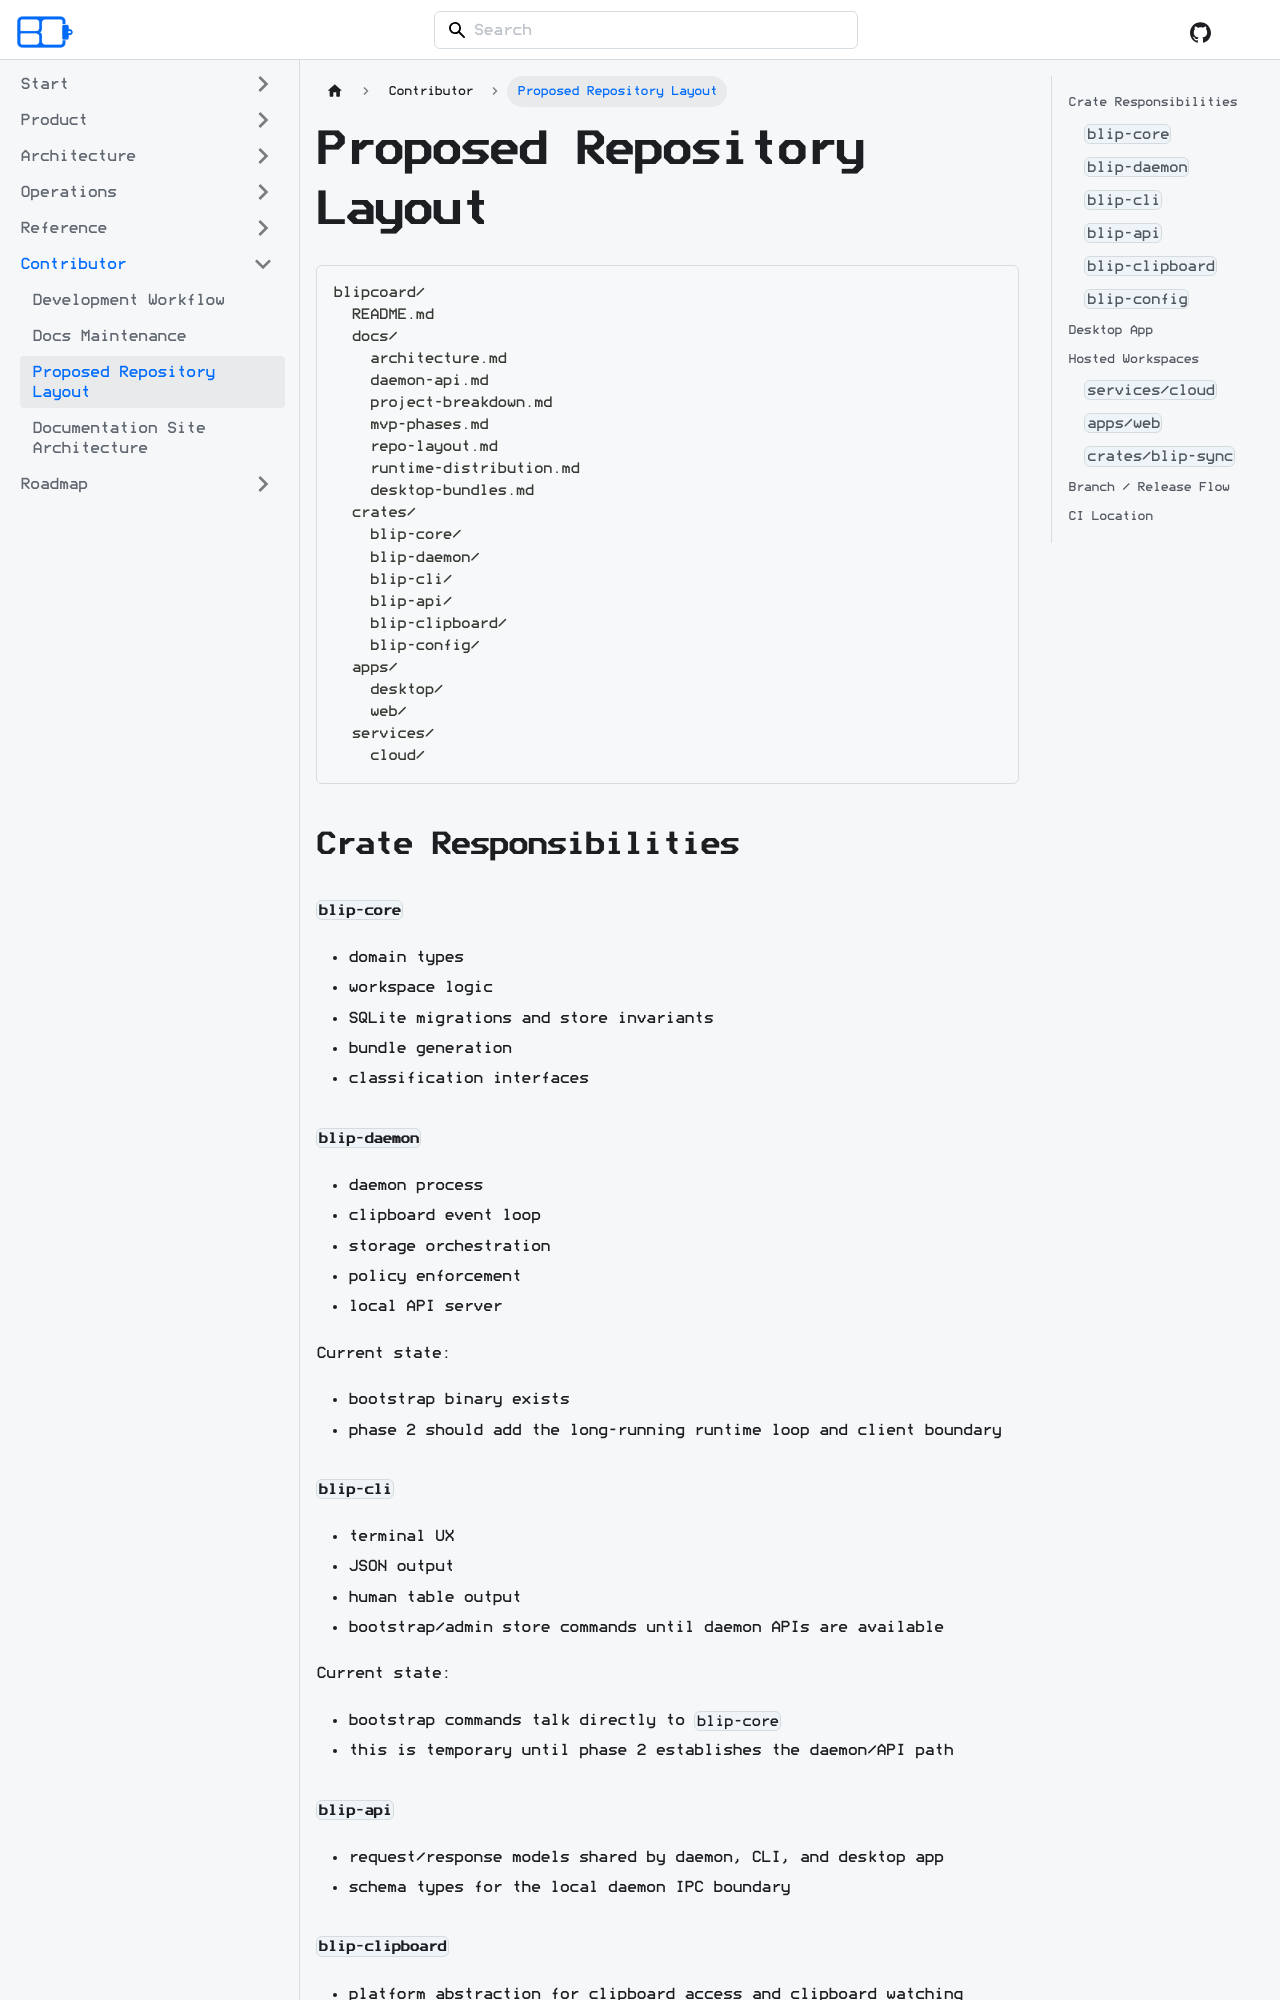

repository: acozy03/blipcoard · page: docs/contributor/repository-layout/index.html · generator: docusaurus

# Proposed Repository Layout

```text
blipcoard/
  README.md
  docs/
    architecture.md
    daemon-api.md
    project-breakdown.md
    mvp-phases.md
    repo-layout.md
    runtime-distribution.md
    desktop-bundles.md
  crates/
    blip-core/
    blip-daemon/
    blip-cli/
    blip-api/
    blip-clipboard/
    blip-config/
  apps/
    desktop/
    web/
  services/
    cloud/
```

## Crate Responsibilities

### `blip-core`

- domain types
- workspace logic
- SQLite migrations and store invariants
- bundle generation
- classification interfaces

### `blip-daemon`

- daemon process
- clipboard event loop
- storage orchestration
- policy enforcement
- local API server

Current state:

- bootstrap binary exists
- phase 2 should add the long-running runtime loop and client boundary

### `blip-cli`

- terminal UX
- JSON output
- human table output
- bootstrap/admin store commands until daemon APIs are available

Current state:

- bootstrap commands talk directly to `blip-core`
- this is temporary until phase 2 establishes the daemon/API path

### `blip-api`

- request/response models shared by daemon, CLI, and desktop app
- schema types for the local daemon IPC boundary

### `blip-clipboard`

- platform abstraction for clipboard access and clipboard watching
- no storage or policy ownership
